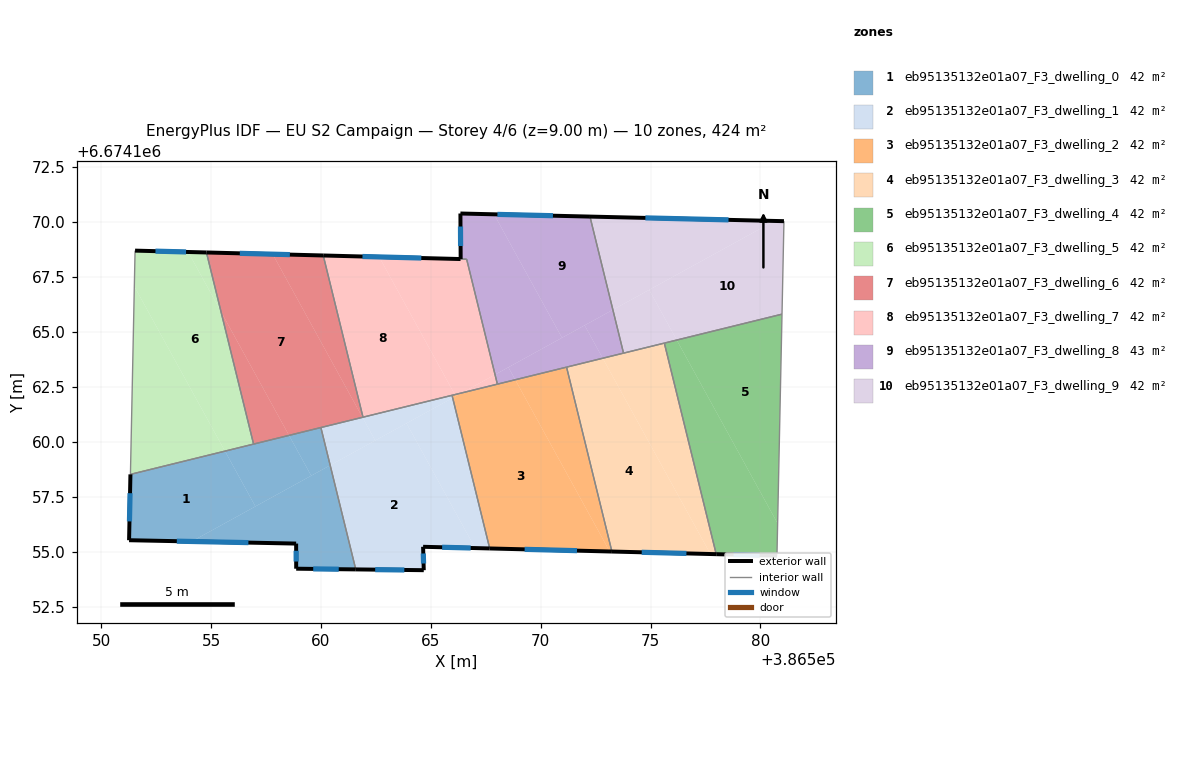
=== STOREY PLAN SPEC (per zone: floor XY polygon, exterior-wall plan segments, windows/doors) ===
zone 1: eb95135132e01a07_F3_dwelling_0  (42.4 m²)
  floor: (386555.64, 6674159.58) (386557.02, 6674157.06) (386554.12, 6674155.47) (386551.27, 6674155.52) (386551.33, 6674158.52)
  floor: (386560.42, 6674158.93) (386561.59, 6674154.20) (386558.88, 6674154.23) (386558.87, 6674155.37) (386554.12, 6674155.47)
  floor: (386558.55, 6674160.29) (386559.56, 6674158.46) (386557.02, 6674157.06) (386555.64, 6674159.58)
  floor: (386560.00, 6674160.65) (386560.42, 6674158.93) (386559.56, 6674158.46) (386558.55, 6674160.29)
  exterior wall: (386551.33, 6674158.52) – (386551.27, 6674155.52)  [3.0 m]
    window: (386551.32, 6674157.66) – (386551.29, 6674156.38)  [1.7 m²]
  exterior wall: (386558.88, 6674154.23) – (386561.59, 6674154.20)  [2.7 m]
    window: (386559.65, 6674154.22) – (386560.81, 6674154.20)  [1.5 m²]
  exterior wall: (386558.87, 6674155.37) – (386558.88, 6674154.23)  [1.1 m]
    window: (386558.87, 6674155.04) – (386558.88, 6674154.55)  [0.6 m²]
  exterior wall: (386551.27, 6674155.52) – (386558.87, 6674155.37)  [7.6 m]
    window: (386553.44, 6674155.48) – (386556.70, 6674155.41)  [4.2 m²]
  interior walls: 3
zone 2: eb95135132e01a07_F3_dwelling_1  (42.5 m²)
  floor: (386563.90, 6674160.84) (386567.02, 6674155.16) (386564.65, 6674155.22) (386564.68, 6674154.16) (386561.59, 6674154.20) (386560.42, 6674158.93)
  floor: (386566.00, 6674162.00) (386567.68, 6674155.15) (386567.02, 6674155.16) (386563.90, 6674160.84)
  floor: (386561.89, 6674161.11) (386562.47, 6674160.06) (386560.42, 6674158.93) (386560.00, 6674160.65)
  floor: (386565.97, 6674162.12) (386566.00, 6674162.00) (386562.47, 6674160.06) (386561.89, 6674161.11)
  exterior wall: (386564.65, 6674155.22) – (386567.68, 6674155.15)  [3.0 m]
    window: (386565.52, 6674155.20) – (386566.82, 6674155.17)  [1.7 m²]
  exterior wall: (386564.68, 6674154.16) – (386564.65, 6674155.22)  [1.1 m]
    window: (386564.67, 6674154.46) – (386564.66, 6674154.92)  [0.6 m²]
  exterior wall: (386561.59, 6674154.20) – (386564.68, 6674154.16)  [3.1 m]
    window: (386562.47, 6674154.18) – (386563.80, 6674154.17)  [1.7 m²]
  interior walls: 4
zone 3: eb95135132e01a07_F3_dwelling_2  (42.4 m²)
  floor: (386568.84, 6674162.82) (386573.14, 6674155.01) (386567.68, 6674155.15) (386566.00, 6674162.00) (386566.41, 6674162.23)
  floor: (386566.41, 6674162.23) (386566.14, 6674162.08) (386566.10, 6674162.15)
  floor: (386571.18, 6674163.40) (386573.24, 6674155.01) (386573.14, 6674155.01) (386568.84, 6674162.82)
  floor: (386566.10, 6674162.15) (386566.14, 6674162.08) (386566.00, 6674162.00) (386565.97, 6674162.12)
  exterior wall: (386567.68, 6674155.15) – (386573.24, 6674155.01)  [5.6 m]
    window: (386569.27, 6674155.11) – (386571.65, 6674155.05)  [3.1 m²]
  interior walls: 4
zone 4: eb95135132e01a07_F3_dwelling_3  (42.4 m²)
  floor: (386572.82, 6674163.80) (386577.72, 6674154.89) (386573.24, 6674155.01) (386571.18, 6674163.40)
  floor: (386575.63, 6674164.49) (386577.99, 6674154.89) (386577.72, 6674154.89) (386572.82, 6674163.80)
  exterior wall: (386573.24, 6674155.01) – (386577.99, 6674154.89)  [4.7 m]
    window: (386574.60, 6674154.97) – (386576.63, 6674154.92)  [2.6 m²]
  interior walls: 4
zone 5: eb95135132e01a07_F3_dwelling_4  (42.5 m²)
  floor: (386576.19, 6674164.63) (386580.78, 6674156.29) (386580.75, 6674154.82) (386577.99, 6674154.89) (386575.63, 6674164.49)
  floor: (386580.98, 6674165.81) (386580.78, 6674156.29) (386576.19, 6674164.63)
  exterior wall: (386577.99, 6674154.89) – (386580.75, 6674154.82)  [2.8 m]
    window: (386578.78, 6674154.87) – (386579.96, 6674154.84)  [1.5 m²]
  interior walls: 3
zone 6: eb95135132e01a07_F3_dwelling_5  (42.4 m²)
  floor: (386553.96, 6674168.64) (386555.46, 6674165.92) (386556.94, 6674159.90) (386555.64, 6674159.58) (386551.51, 6674167.08) (386551.54, 6674168.70)
  floor: (386551.51, 6674167.08) (386555.64, 6674159.58) (386551.33, 6674158.52)
  floor: (386554.79, 6674168.62) (386555.46, 6674165.92) (386553.96, 6674168.64)
  exterior wall: (386554.79, 6674168.62) – (386551.54, 6674168.70)  [3.2 m]
    window: (386553.86, 6674168.64) – (386552.47, 6674168.68)  [1.8 m²]
  interior walls: 3
zone 7: eb95135132e01a07_F3_dwelling_6  (42.4 m²)
  floor: (386557.81, 6674168.54) (386561.89, 6674161.11) (386558.55, 6674160.29) (386555.46, 6674165.92) (386554.79, 6674168.62)
  floor: (386555.46, 6674165.92) (386558.55, 6674160.29) (386556.94, 6674159.90)
  floor: (386560.11, 6674168.48) (386561.92, 6674161.12) (386561.89, 6674161.11) (386557.81, 6674168.54)
  exterior wall: (386560.11, 6674168.48) – (386554.79, 6674168.62)  [5.3 m]
    window: (386558.59, 6674168.52) – (386556.31, 6674168.58)  [2.9 m²]
  interior walls: 4
zone 8: eb95135132e01a07_F3_dwelling_7  (42.3 m²)
  floor: (386562.65, 6674168.41) (386566.10, 6674162.15) (386561.92, 6674161.12) (386560.11, 6674168.48)
  floor: (386566.63, 6674168.31) (386567.92, 6674163.06) (386566.41, 6674162.23) (386566.10, 6674162.15) (386562.65, 6674168.41)
  floor: (386567.92, 6674163.06) (386568.03, 6674162.62) (386566.10, 6674162.15) (386566.41, 6674162.23)
  exterior wall: (386566.35, 6674168.32) – (386560.11, 6674168.48)  [6.3 m]
    window: (386564.57, 6674168.36) – (386561.89, 6674168.43)  [3.4 m²]
  interior walls: 5
zone 9: eb95135132e01a07_F3_dwelling_8  (42.6 m²)
  floor: (386567.88, 6674170.35) (386570.97, 6674164.73) (386567.92, 6674163.06) (386566.63, 6674168.31) (386566.36, 6674168.32) (386566.35, 6674170.39)
  floor: (386568.53, 6674163.39) (386568.84, 6674162.82) (386568.03, 6674162.62) (386567.92, 6674163.06)
  floor: (386572.24, 6674170.25) (386573.29, 6674166.01) (386570.97, 6674164.73) (386567.88, 6674170.35)
  floor: (386572.00, 6674165.30) (386572.82, 6674163.80) (386568.84, 6674162.82) (386568.53, 6674163.39)
  floor: (386573.29, 6674166.01) (386573.77, 6674164.04) (386572.82, 6674163.80) (386572.00, 6674165.30)
  exterior wall: (386566.35, 6674170.39) – (386566.36, 6674168.32)  [2.1 m]
    window: (386566.35, 6674169.80) – (386566.36, 6674168.91)  [1.1 m²]
  exterior wall: (386572.24, 6674170.25) – (386566.35, 6674170.39)  [5.9 m]
    window: (386570.56, 6674170.29) – (386568.03, 6674170.35)  [3.2 m²]
  interior walls: 5
zone 10: eb95135132e01a07_F3_dwelling_9  (42.4 m²)
  floor: (386580.64, 6674170.05) (386573.29, 6674166.01) (386572.24, 6674170.25)
  floor: (386574.94, 6674166.92) (386576.19, 6674164.63) (386573.77, 6674164.04) (386573.29, 6674166.01)
  floor: (386581.07, 6674170.04) (386580.98, 6674165.81) (386576.19, 6674164.63) (386574.94, 6674166.92) (386580.64, 6674170.05)
  exterior wall: (386581.07, 6674170.04) – (386572.24, 6674170.25)  [8.8 m]
    window: (386578.55, 6674170.10) – (386574.77, 6674170.19)  [4.9 m²]
  interior walls: 4

=== DERIVED (storey summary) ===
Building: EU S2 Campaign
Storey: 4 of 6  (floor level z = 9.00 m)
Storey gross floor area: 424.4 m²
Zones on this storey: 10
  - eb95135132e01a07_F3_dwelling_0: floor 42.4 m²; exterior wall 14.5 m (43.4 m²); 4 window(s) 8.0 m²; WWR 18.4%
  - eb95135132e01a07_F3_dwelling_1: floor 42.5 m²; exterior wall 7.2 m (21.6 m²); 3 window(s) 4.0 m²; WWR 18.4%
  - eb95135132e01a07_F3_dwelling_2: floor 42.4 m²; exterior wall 5.6 m (16.7 m²); 1 window(s) 3.1 m²; WWR 18.4%
  - eb95135132e01a07_F3_dwelling_3: floor 42.4 m²; exterior wall 4.7 m (14.2 m²); 1 window(s) 2.6 m²; WWR 18.4%
  - eb95135132e01a07_F3_dwelling_4: floor 42.5 m²; exterior wall 2.8 m (8.3 m²); 1 window(s) 1.5 m²; WWR 18.4%
  - eb95135132e01a07_F3_dwelling_5: floor 42.4 m²; exterior wall 3.2 m (9.7 m²); 1 window(s) 1.8 m²; WWR 18.4%
  - eb95135132e01a07_F3_dwelling_6: floor 42.4 m²; exterior wall 5.3 m (15.9 m²); 1 window(s) 2.9 m²; WWR 18.4%
  - eb95135132e01a07_F3_dwelling_7: floor 42.3 m²; exterior wall 6.3 m (18.8 m²); 1 window(s) 3.4 m²; WWR 18.4%
  - eb95135132e01a07_F3_dwelling_8: floor 42.6 m²; exterior wall 8.0 m (23.9 m²); 2 window(s) 4.4 m²; WWR 18.4%
  - eb95135132e01a07_F3_dwelling_9: floor 42.4 m²; exterior wall 8.8 m (26.5 m²); 1 window(s) 4.9 m²; WWR 18.4%
Zone adjacency (shared interzone walls):
  - eb95135132e01a07_F3_dwelling_0 ↔ eb95135132e01a07_F3_dwelling_1
  - eb95135132e01a07_F3_dwelling_0 ↔ eb95135132e01a07_F3_dwelling_5
  - eb95135132e01a07_F3_dwelling_0 ↔ eb95135132e01a07_F3_dwelling_6
  - eb95135132e01a07_F3_dwelling_1 ↔ eb95135132e01a07_F3_dwelling_2
  - eb95135132e01a07_F3_dwelling_1 ↔ eb95135132e01a07_F3_dwelling_6
  - eb95135132e01a07_F3_dwelling_1 ↔ eb95135132e01a07_F3_dwelling_7
  - eb95135132e01a07_F3_dwelling_2 ↔ eb95135132e01a07_F3_dwelling_3
  - eb95135132e01a07_F3_dwelling_2 ↔ eb95135132e01a07_F3_dwelling_7
  - eb95135132e01a07_F3_dwelling_2 ↔ eb95135132e01a07_F3_dwelling_8
  - eb95135132e01a07_F3_dwelling_3 ↔ eb95135132e01a07_F3_dwelling_4
  - eb95135132e01a07_F3_dwelling_3 ↔ eb95135132e01a07_F3_dwelling_8
  - eb95135132e01a07_F3_dwelling_3 ↔ eb95135132e01a07_F3_dwelling_9
  - eb95135132e01a07_F3_dwelling_4 ↔ eb95135132e01a07_F3_dwelling_9
  - eb95135132e01a07_F3_dwelling_5 ↔ eb95135132e01a07_F3_dwelling_6
  - eb95135132e01a07_F3_dwelling_6 ↔ eb95135132e01a07_F3_dwelling_7
  - eb95135132e01a07_F3_dwelling_7 ↔ eb95135132e01a07_F3_dwelling_8
  - eb95135132e01a07_F3_dwelling_8 ↔ eb95135132e01a07_F3_dwelling_9